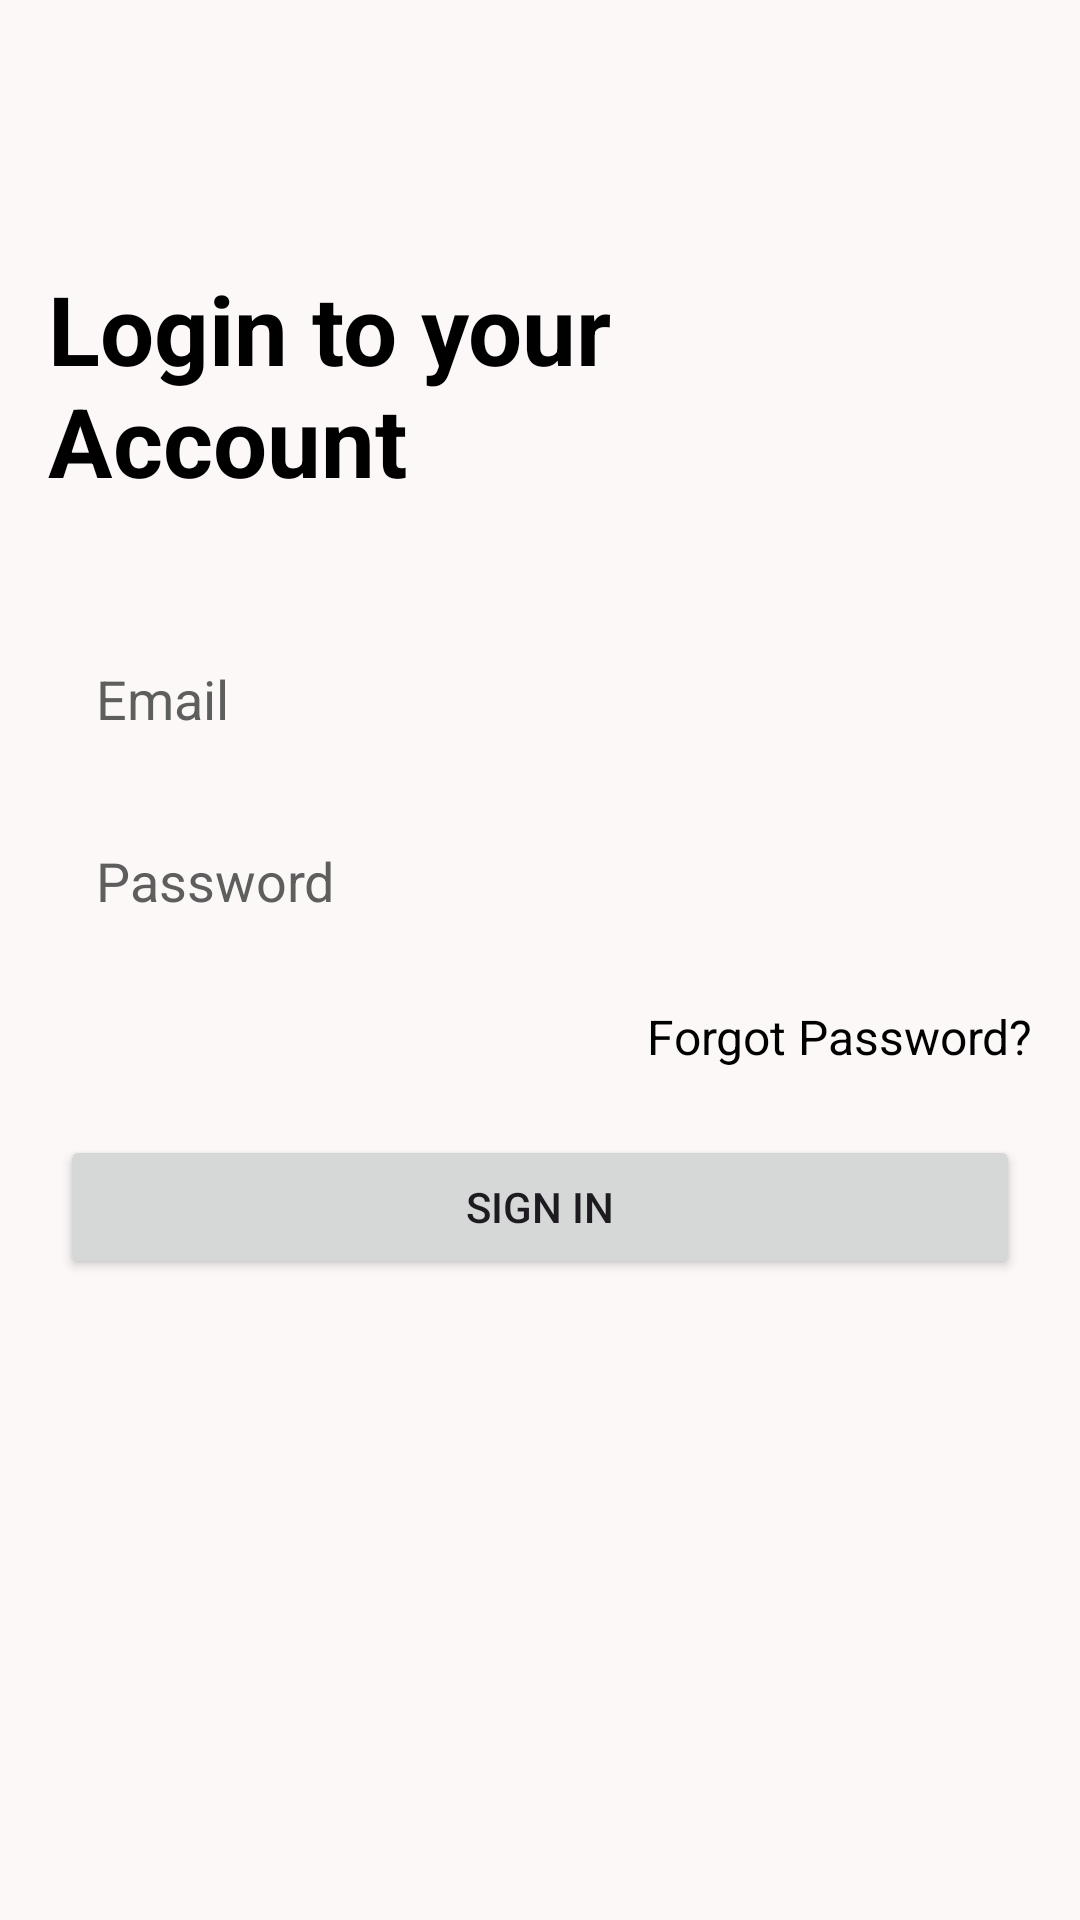

Write the Android layout XML for this screen, with the resource values it uses.
<!-- AndroidManifest.xml: application theme Theme.ExpenseTrack -->
<!-- res/layout/fragment_sign_in.xml -->
<?xml version="1.0" encoding="utf-8"?>
<androidx.constraintlayout.widget.ConstraintLayout xmlns:android="http://schemas.android.com/apk/res/android"
    xmlns:app="http://schemas.android.com/apk/res-auto"
    xmlns:tools="http://schemas.android.com/tools"
    android:layout_width="match_parent"
    android:layout_height="match_parent"
    android:padding="16dp"
    tools:context=".view.fragments.SignInFragment">


    <ImageButton
        android:id="@+id/ibBackSignIn"
        android:layout_width="48dp"
        android:layout_height="48dp"
        android:contentDescription="@string/arrow_back"
        android:src="@drawable/ic_arrow_back"
        android:background="@drawable/bg_round"
        android:backgroundTint="?attr/colorSurfaceContainer"
        app:layout_constraintBottom_toBottomOf="parent"
        app:layout_constraintEnd_toEndOf="parent"
        app:layout_constraintHorizontal_bias="0.0"
        app:layout_constraintStart_toStartOf="parent"
        app:layout_constraintTop_toTopOf="parent"
        app:layout_constraintVertical_bias="0.0"
        app:tint="?attr/colorPrimary" />

    <TextView
        android:id="@+id/tvSignInTitle"
        android:layout_width="0dp"
        android:layout_height="wrap_content"
        android:text="@string/login_to_your_n_account"
        android:textColor="?attr/colorPrimary"
        android:textSize="32sp"
        android:textStyle="bold"
        app:layout_constraintBottom_toBottomOf="parent"
        app:layout_constraintEnd_toEndOf="parent"
        app:layout_constraintStart_toStartOf="parent"
        app:layout_constraintTop_toBottomOf="@+id/ibBackSignIn"
        app:layout_constraintVertical_bias="0.050000012" />

    <EditText
        android:id="@+id/etEmailSignIn"
        android:layout_width="0dp"
        android:layout_height="48dp"
        android:autofillHints="emailAddress"
        android:background="@drawable/bg_round"
        android:backgroundTint="?attr/colorSurfaceContainer"
        android:ems="10"
        android:hint="@string/email"
        android:inputType="textEmailAddress"
        android:paddingHorizontal="16dp"
        android:textColorHint="?attr/colorSecondary"
        app:layout_constraintBottom_toBottomOf="parent"
        app:layout_constraintEnd_toEndOf="parent"
        app:layout_constraintStart_toStartOf="parent"
        app:layout_constraintTop_toBottomOf="@+id/tvSignInTitle"
        app:layout_constraintVertical_bias="0.100000024"
        app:layout_constraintWidth_max="488dp"
        tools:ignore="LabelFor" />

    <EditText
        android:id="@+id/etPasswordSignIn"
        android:layout_width="0dp"
        android:layout_height="48dp"
        android:autofillHints="password"
        android:background="@drawable/bg_round"
        android:backgroundTint="?attr/colorSurfaceContainer"
        android:ems="10"
        android:hint="@string/password"
        android:inputType="textPassword"
        android:paddingHorizontal="16dp"
        android:textColorHint="?attr/colorSecondary"
        app:layout_constraintBottom_toBottomOf="parent"
        app:layout_constraintEnd_toEndOf="parent"
        app:layout_constraintStart_toStartOf="parent"
        app:layout_constraintTop_toBottomOf="@+id/etEmailSignIn"
        app:layout_constraintVertical_bias="0.04000002"
        app:layout_constraintWidth_max="488dp"
        tools:ignore="LabelFor" />

    <TextView
        android:id="@+id/tvForgotPassword"
        android:layout_width="0dp"
        android:layout_height="wrap_content"
        android:gravity="end"
        android:text="@string/forgot_password"
        android:textColor="?attr/colorPrimary"
        android:textSize="16sp"
        app:layout_constraintBottom_toBottomOf="parent"
        app:layout_constraintEnd_toEndOf="parent"
        app:layout_constraintStart_toStartOf="parent"
        app:layout_constraintTop_toBottomOf="@+id/etPasswordSignIn"
        app:layout_constraintVertical_bias="0.060000002" />

    <Button
        android:id="@+id/btnSignIn"
        android:layout_width="0dp"
        android:layout_height="wrap_content"
        android:text="@string/sign_in"
        app:layout_constraintBottom_toBottomOf="parent"
        app:layout_constraintEnd_toEndOf="parent"
        app:layout_constraintStart_toStartOf="parent"
        app:layout_constraintTop_toBottomOf="@+id/tvForgotPassword"
        app:layout_constraintVertical_bias="0.100000024"
        app:layout_constraintWidth_max="320dp" />

    <ProgressBar
        android:id="@+id/progressBarSignIn"
        style="?android:attr/progressBarStyle"
        android:layout_width="wrap_content"
        android:layout_height="wrap_content"
        android:visibility="gone"
        app:layout_constraintBottom_toBottomOf="parent"
        app:layout_constraintEnd_toEndOf="parent"
        app:layout_constraintStart_toStartOf="parent"
        app:layout_constraintTop_toTopOf="parent" />
</androidx.constraintlayout.widget.ConstraintLayout>
<!-- resources referenced by this layout -->
<resources>
  <string name="arrow_back">Arrow Back</string>
  <string name="email">Email</string>
  <string name="forgot_password">Forgot Password?</string>
  <string name="login_to_your_n_account">Login to your \nAccount</string>
  <string name="password">Password</string>
  <string name="sign_in">Sign In</string>
  <color name="md_theme_primary">#000000</color>
  <color name="md_theme_onPrimary">#FFFFFF</color>
  <color name="md_theme_primaryContainer">#1C1B1B</color>
  <color name="md_theme_onPrimaryContainer">#858383</color>
  <color name="md_theme_secondary">#5F5E5E</color>
  <color name="md_theme_onSecondary">#FFFFFF</color>
  <color name="md_theme_secondaryContainer">#E5E2E1</color>
  <color name="md_theme_onSecondaryContainer">#666464</color>
  <color name="md_theme_tertiary">#000000</color>
  <color name="md_theme_onTertiary">#FFFFFF</color>
  <color name="md_theme_tertiaryContainer">#1D1B1B</color>
  <color name="md_theme_onTertiaryContainer">#878383</color>
  <color name="md_theme_error">#BA1A1A</color>
  <color name="md_theme_onError">#FFFFFF</color>
  <color name="md_theme_errorContainer">#FFDAD6</color>
  <color name="md_theme_onErrorContainer">#93000A</color>
  <color name="md_theme_background">#FDF8F8</color>
  <color name="md_theme_onBackground">#1C1B1B</color>
  <color name="md_theme_surface">#FDF8F8</color>
  <color name="md_theme_onSurface">#1C1B1B</color>
  <color name="md_theme_surfaceVariant">#E0E3E3</color>
  <color name="md_theme_onSurfaceVariant">#444748</color>
  <color name="md_theme_outline">#747878</color>
  <color name="md_theme_outlineVariant">#C4C7C7</color>
  <color name="md_theme_inverseSurface">#313030</color>
  <color name="md_theme_inverseOnSurface">#F4F0EF</color>
  <color name="md_theme_inversePrimary">#C9C6C5</color>
  <color name="md_theme_primaryFixed">#E5E2E1</color>
  <color name="md_theme_onPrimaryFixed">#1C1B1B</color>
  <color name="md_theme_primaryFixedDim">#C9C6C5</color>
  <color name="md_theme_onPrimaryFixedVariant">#474646</color>
  <color name="md_theme_secondaryFixed">#E5E2E1</color>
  <color name="md_theme_onSecondaryFixed">#1C1B1B</color>
  <color name="md_theme_secondaryFixedDim">#C9C6C5</color>
  <color name="md_theme_onSecondaryFixedVariant">#484646</color>
  <color name="md_theme_tertiaryFixed">#E7E1E1</color>
  <color name="md_theme_onTertiaryFixed">#1D1B1B</color>
  <color name="md_theme_tertiaryFixedDim">#CAC5C5</color>
  <color name="md_theme_onTertiaryFixedVariant">#494646</color>
  <color name="md_theme_surfaceDim">#DDD9D8</color>
  <color name="md_theme_surfaceBright">#FDF8F8</color>
  <color name="md_theme_surfaceContainerLowest">#FFFFFF</color>
  <color name="md_theme_surfaceContainerLow">#F7F3F2</color>
  <color name="md_theme_surfaceContainer">#F1EDEC</color>
  <color name="md_theme_surfaceContainerHigh">#EBE7E6</color>
  <color name="md_theme_surfaceContainerHighest">#E5E2E1</color>
</resources>
